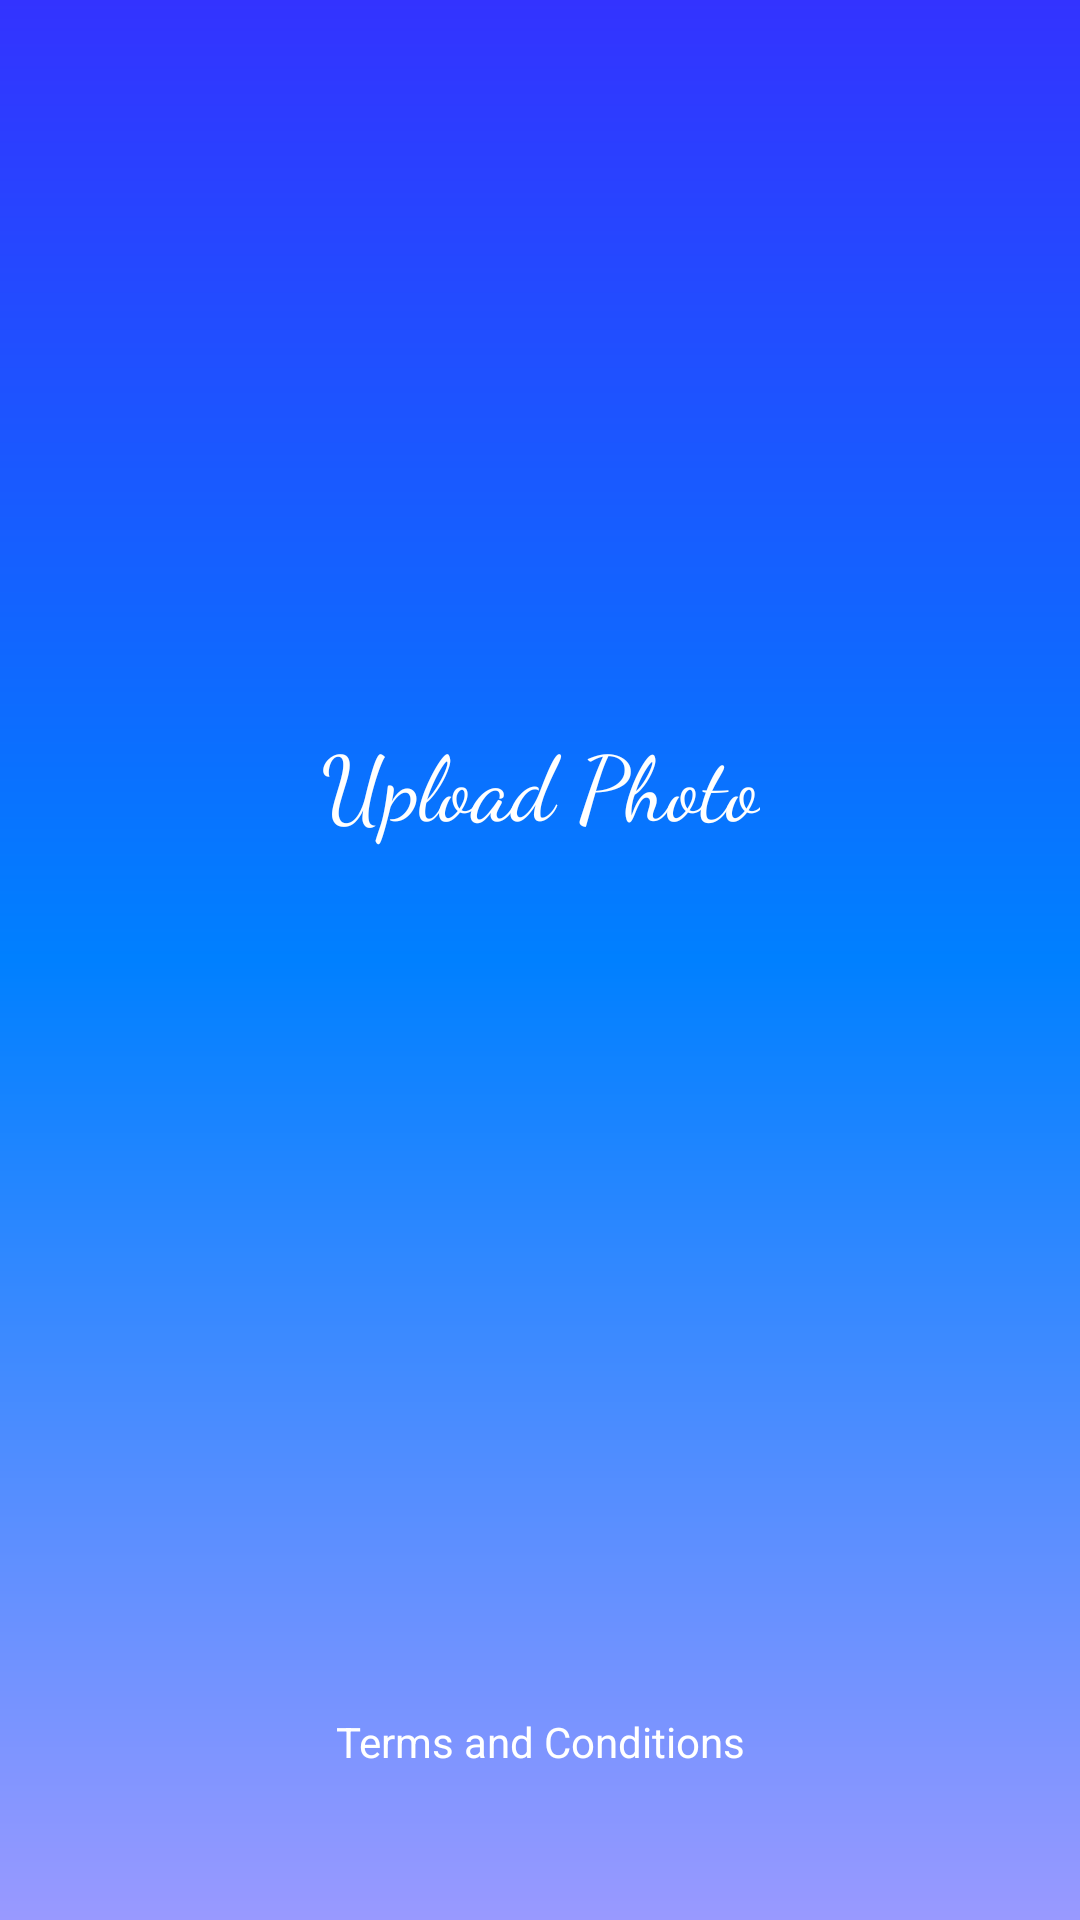

Produce the Android XML layout that renders to this screen, including the resource entries it uses.
<!-- AndroidManifest.xml: application theme AppTheme -->
<!-- res/layout/activity_add_photo.xml -->
<?xml version="1.0" encoding="utf-8"?>
<android.support.constraint.ConstraintLayout xmlns:android="http://schemas.android.com/apk/res/android"
    xmlns:app="http://schemas.android.com/apk/res-auto"
    xmlns:tools="http://schemas.android.com/tools"
    android:id="@+id/relativeLayout"
    android:layout_width="match_parent"
    android:layout_height="match_parent"
    android:background="@drawable/gradient"
    tools:context=".SignUp.AddPhotoActivity">


    <ImageView
        android:id="@+id/imageView_logo_upload"
        android:layout_width="150dp"
        android:layout_height="150dp"
        android:layout_marginStart="8dp"
        android:layout_marginTop="30dp"
        android:layout_marginEnd="8dp"
        android:contentDescription="@string/todo"
        app:layout_constraintEnd_toStartOf="@+id/guideline5"
        app:layout_constraintLeft_toLeftOf="parent"
        app:layout_constraintRight_toRightOf="parent"
        app:layout_constraintStart_toStartOf="@+id/guideline4"
        app:layout_constraintTop_toTopOf="parent"
        app:srcCompat="@drawable/logo" />

    <TextView
        android:id="@+id/textview_ca_add_photo"
        android:layout_width="wrap_content"
        android:layout_height="wrap_content"
        android:layout_marginStart="8dp"

        android:layout_marginTop="60dp"
        android:layout_marginEnd="8dp"
        android:fontFamily="cursive"
        android:text="@string/upload_photo"
        android:textColor="#fff"
        android:textSize="30sp"
        app:layout_constraintEnd_toStartOf="@+id/guideline5"
        app:layout_constraintLeft_toLeftOf="parent"
        app:layout_constraintRight_toRightOf="parent"
        app:layout_constraintStart_toStartOf="@+id/guideline4"
        app:layout_constraintTop_toBottomOf="@id/imageView_logo_upload" />

    <ImageView
        android:id="@+id/upload_photo"
        android:layout_width="200dp"
        android:layout_height="200dp"
        android:layout_marginStart="8dp"
        android:layout_marginTop="55dp"

        android:layout_marginEnd="8dp"
        android:contentDescription="@string/todo"
        app:layout_constraintEnd_toStartOf="@+id/guideline5"
        app:layout_constraintHorizontal_bias="0.497"
        app:layout_constraintLeft_toLeftOf="parent"
        app:layout_constraintRight_toRightOf="parent"
        app:layout_constraintStart_toStartOf="@+id/guideline4"
        app:layout_constraintTop_toBottomOf="@+id/textview_ca_add_photo"
        app:srcCompat="@drawable/add_person" />


    <android.support.v7.widget.CardView
        android:id="@+id/cardView_add_photo"
        android:layout_width="300dp"
        android:layout_height="50dp"
        android:layout_marginStart="8dp"
        android:layout_marginTop="68dp"
        android:layout_marginEnd="8dp"
        android:layout_marginBottom="8dp"
        android:background="@color/colorAccent"
        app:cardBackgroundColor="#FF4584"
        app:cardCornerRadius="25dp"
        app:cardElevation="10dp"
        app:layout_constraintBottom_toTopOf="@+id/textView_terms"
        app:layout_constraintEnd_toStartOf="@+id/guideline5"
        app:layout_constraintLeft_toLeftOf="parent"
        app:layout_constraintRight_toRightOf="parent"
        app:layout_constraintStart_toStartOf="@+id/guideline4"
        app:layout_constraintTop_toBottomOf="@id/upload_photo">

        <RelativeLayout
            android:layout_width="match_parent"
            android:layout_height="match_parent">

            <TextView
                android:id="@+id/continue_textView_upload"
                android:layout_width="wrap_content"
                android:layout_height="wrap_content"
                android:layout_centerInParent="true"
                android:text="@string/finish"
                android:textColor="#3F51B5"
                android:textSize="24sp" />
        </RelativeLayout>
    </android.support.v7.widget.CardView>

    <TextView
        android:id="@+id/textView_terms"
        android:layout_width="wrap_content"
        android:layout_height="wrap_content"
        android:layout_marginStart="8dp"
        android:layout_marginEnd="8dp"
        android:layout_marginBottom="30dp"
        android:text="@string/terms_and_conditions"
        android:textColor="@android:color/white"
        app:layout_constraintBottom_toTopOf="@+id/guideline2"
        app:layout_constraintEnd_toStartOf="@+id/guideline5"
        app:layout_constraintLeft_toLeftOf="parent"
        app:layout_constraintRight_toRightOf="parent"
        app:layout_constraintStart_toStartOf="@+id/guideline4" />

    <android.support.constraint.Guideline
        android:id="@+id/guideline2"
        android:layout_width="wrap_content"
        android:layout_height="wrap_content"
        android:orientation="horizontal"
        app:layout_constraintGuide_end="20dp" />

    <android.support.constraint.Guideline
        android:id="@+id/guideline3"
        android:layout_width="wrap_content"
        android:layout_height="wrap_content"
        android:orientation="horizontal"
        app:layout_constraintGuide_begin="20dp" />

    <android.support.constraint.Guideline
        android:id="@+id/guideline4"
        android:layout_width="wrap_content"
        android:layout_height="wrap_content"
        android:orientation="vertical"
        app:layout_constraintGuide_begin="20dp" />

    <android.support.constraint.Guideline
        android:id="@+id/guideline5"
        android:layout_width="wrap_content"
        android:layout_height="wrap_content"
        android:orientation="vertical"
        app:layout_constraintGuide_end="20dp" />


</android.support.constraint.ConstraintLayout>
<!-- resources referenced by this layout -->
<resources>
  <color name="colorAccent">#D81B60</color>
  <!-- drawable gradient (drawable) -->
  <?xml version="1.0" encoding="utf-8"?>
  
  <shape xmlns:android="http://schemas.android.com/apk/res/android" android:shape="rectangle" >
  
      <gradient
          android:angle="270"
          android:centerColor="#0080ff"
          android:endColor="#9999ff"
          android:startColor="#3333ff"
          android:type="linear" />
  
  </shape>
  <string name="finish">Finish</string>
  <string name="terms_and_conditions">Terms and Conditions</string>
  <string name="todo">TODO</string>
  <string name="upload_photo">Upload Photo</string>
  <style name="AppTheme" parent="Theme.AppCompat.Light.NoActionBar">
          
          <item name="colorPrimary">@color/softerViolet</item>
          <item name="colorPrimaryDark">@color/softViolet</item>
          <item name="colorAccent">@color/colorAccent</item>
          <item name="windowActionBar">false</item>
          <item name="windowNoTitle">true</item>
      </style>
  <color name="softerViolet">#b1c1f4</color>
  <color name="softViolet">#9baff1</color>
</resources>
